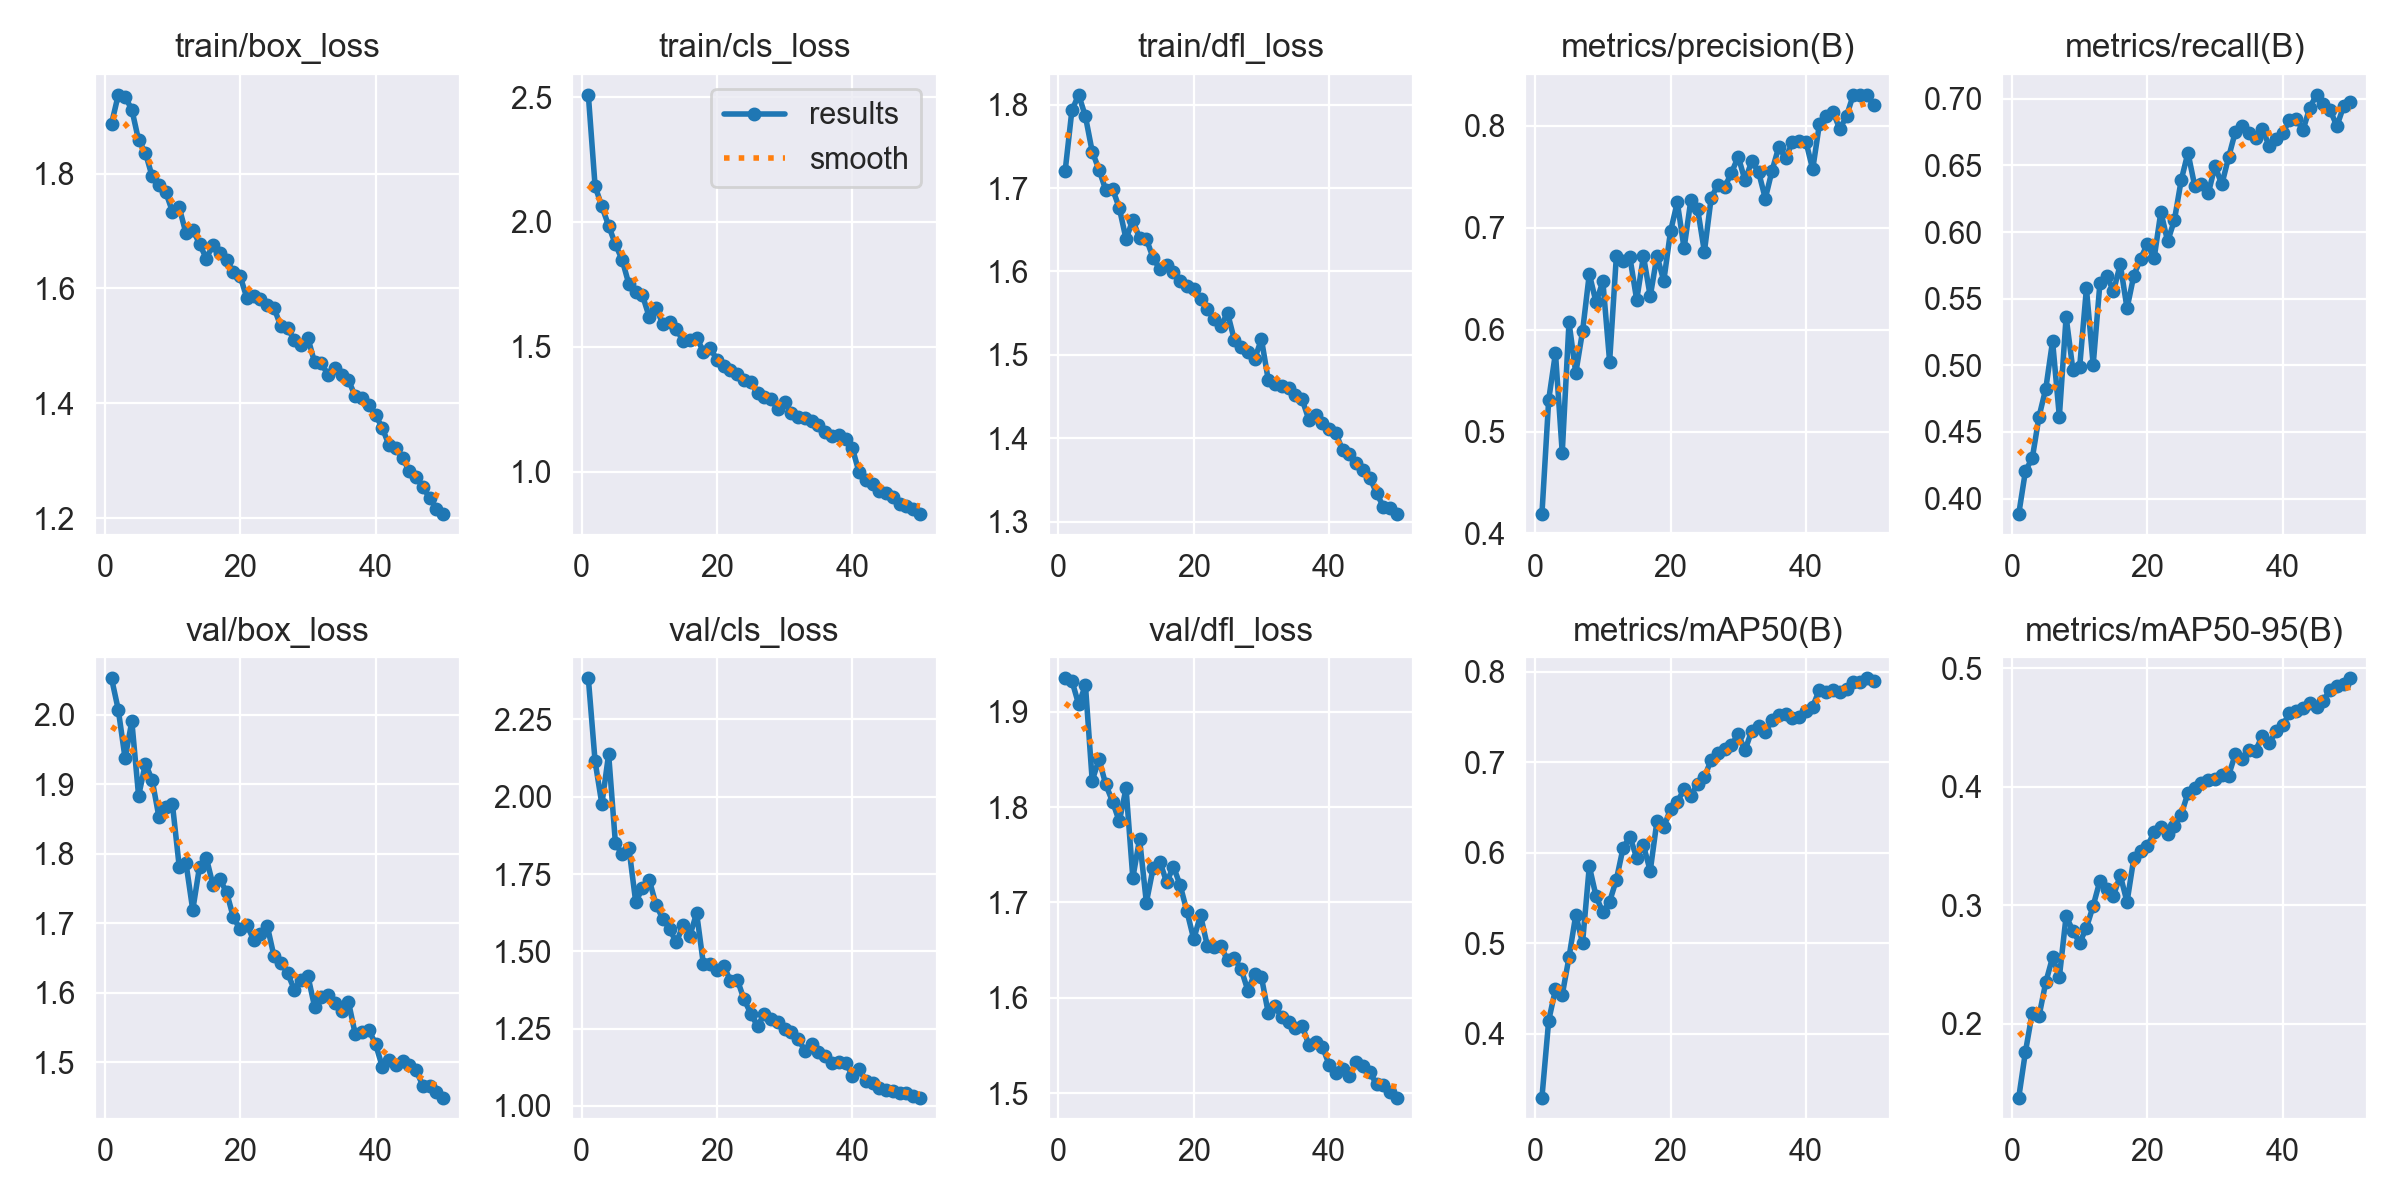

Data behind this chart, as committed beside it:
epoch, time, train/box_loss, train/cls_loss, train/dfl_loss, metrics/precision(B), metrics/recall(B), metrics/mAP50(B), metrics/mAP50-95(B), val/box_loss, val/cls_loss, val/dfl_loss, lr/pg0, lr/pg1, lr/pg2
1, 125.5, 1.887, 2.509, 1.72, 0.419, 0.3884, 0.3292, 0.1374, 2.053, 2.383, 1.935, 0.0006656, 0.0006656, 0.0006656
2, 243.6, 1.937, 2.143, 1.793, 0.5313, 0.4209, 0.4144, 0.1764, 2.007, 2.114, 1.933, 0.001306, 0.001306, 0.001306
3, 359.3, 1.933, 2.062, 1.812, 0.5772, 0.4302, 0.449, 0.2092, 1.938, 1.976, 1.908, 0.00192, 0.00192, 0.00192
4, 475, 1.912, 1.984, 1.786, 0.4793, 0.4615, 0.4428, 0.2064, 1.991, 2.138, 1.928, 0.001881, 0.001881, 0.001881
5, 589.7, 1.858, 1.91, 1.744, 0.6073, 0.4825, 0.4842, 0.2349, 1.883, 1.85, 1.828, 0.001842, 0.001842, 0.001842
6, 705.2, 1.836, 1.848, 1.722, 0.5575, 0.5182, 0.5313, 0.256, 1.93, 1.814, 1.85, 0.001802, 0.001802, 0.001802
7, 820.8, 1.795, 1.75, 1.698, 0.5984, 0.4615, 0.5002, 0.2393, 1.906, 1.833, 1.824, 0.001762, 0.001762, 0.001762
8, 936.1, 1.78, 1.719, 1.699, 0.6548, 0.5363, 0.585, 0.2907, 1.853, 1.659, 1.806, 0.001723, 0.001723, 0.001723
9, 1052, 1.768, 1.706, 1.676, 0.6268, 0.4968, 0.5518, 0.2785, 1.868, 1.705, 1.785, 0.001683, 0.001683, 0.001683
10, 1168, 1.734, 1.619, 1.639, 0.6476, 0.4987, 0.5339, 0.2681, 1.871, 1.731, 1.82, 0.001644, 0.001644, 0.001644
11, 1283, 1.741, 1.656, 1.662, 0.5688, 0.5577, 0.5459, 0.2809, 1.782, 1.65, 1.726, 0.001604, 0.001604, 0.001604
12, 1398, 1.696, 1.592, 1.64, 0.6726, 0.5004, 0.5702, 0.2994, 1.787, 1.605, 1.766, 0.001564, 0.001564, 0.001564
13, 1513, 1.702, 1.6, 1.639, 0.6675, 0.562, 0.6056, 0.3207, 1.719, 1.572, 1.7, 0.001525, 0.001525, 0.001525
14, 1628, 1.678, 1.572, 1.616, 0.671, 0.5673, 0.6174, 0.314, 1.781, 1.529, 1.736, 0.001485, 0.001485, 0.001485
15, 1744, 1.652, 1.522, 1.602, 0.6293, 0.5556, 0.5945, 0.3082, 1.794, 1.585, 1.743, 0.001446, 0.001446, 0.001446
16, 1859, 1.676, 1.527, 1.607, 0.6722, 0.5758, 0.6081, 0.3253, 1.754, 1.551, 1.721, 0.001406, 0.001406, 0.001406
17, 1975, 1.661, 1.537, 1.599, 0.6328, 0.5427, 0.5798, 0.3027, 1.763, 1.624, 1.738, 0.001366, 0.001366, 0.001366
18, 2091, 1.649, 1.481, 1.589, 0.6725, 0.5673, 0.6354, 0.3396, 1.745, 1.458, 1.718, 0.001327, 0.001327, 0.001327
19, 2206, 1.629, 1.495, 1.583, 0.648, 0.5801, 0.6284, 0.3459, 1.708, 1.46, 1.69, 0.001287, 0.001287, 0.001287
20, 2322, 1.621, 1.448, 1.579, 0.6967, 0.5908, 0.6482, 0.3497, 1.691, 1.439, 1.662, 0.001248, 0.001248, 0.001248
21, 2438, 1.583, 1.423, 1.568, 0.725, 0.5803, 0.6564, 0.3616, 1.697, 1.454, 1.687, 0.001208, 0.001208, 0.001208
22, 2553, 1.586, 1.409, 1.555, 0.68, 0.6152, 0.6699, 0.3663, 1.676, 1.404, 1.655, 0.001168, 0.001168, 0.001168
23, 2668, 1.581, 1.389, 1.542, 0.7272, 0.5929, 0.6625, 0.3602, 1.685, 1.409, 1.653, 0.001129, 0.001129, 0.001129
24, 2782, 1.571, 1.365, 1.535, 0.7184, 0.609, 0.6764, 0.3667, 1.696, 1.345, 1.654, 0.001089, 0.001089, 0.001089
25, 2898, 1.566, 1.358, 1.55, 0.6766, 0.6389, 0.6834, 0.3763, 1.652, 1.299, 1.639, 0.00105, 0.00105, 0.00105
26, 3012, 1.534, 1.313, 1.518, 0.7294, 0.6595, 0.7027, 0.3949, 1.643, 1.258, 1.642, 0.00101, 0.00101, 0.00101
27, 3127, 1.531, 1.297, 1.51, 0.7423, 0.6346, 0.7102, 0.3994, 1.628, 1.298, 1.63, 0.0009704, 0.0009704, 0.0009704
28, 3243, 1.51, 1.289, 1.504, 0.74, 0.6357, 0.715, 0.4032, 1.604, 1.281, 1.607, 0.0009308, 0.0009308, 0.0009308
29, 3359, 1.501, 1.252, 1.495, 0.7541, 0.6289, 0.7188, 0.406, 1.619, 1.271, 1.625, 0.0008912, 0.0008912, 0.0008912
30, 3475, 1.514, 1.278, 1.519, 0.7698, 0.6496, 0.7313, 0.4063, 1.624, 1.249, 1.622, 0.0008516, 0.0008516, 0.0008516
31, 3593, 1.471, 1.236, 1.47, 0.7466, 0.6357, 0.713, 0.4098, 1.58, 1.24, 1.584, 0.000812, 0.000812, 0.000812
32, 3715, 1.469, 1.218, 1.465, 0.7653, 0.656, 0.7351, 0.4095, 1.594, 1.216, 1.591, 0.0007724, 0.0007724, 0.0007724
33, 3832, 1.449, 1.214, 1.462, 0.755, 0.6752, 0.7403, 0.4277, 1.596, 1.179, 1.579, 0.0007328, 0.0007328, 0.0007328
34, 3947, 1.462, 1.203, 1.461, 0.7288, 0.6795, 0.733, 0.4233, 1.586, 1.2, 1.574, 0.0006932, 0.0006932, 0.0006932
35, 4062, 1.45, 1.185, 1.452, 0.7563, 0.6742, 0.7464, 0.4313, 1.573, 1.175, 1.568, 0.0006536, 0.0006536, 0.0006536
36, 4179, 1.44, 1.158, 1.447, 0.7796, 0.6709, 0.7524, 0.4306, 1.587, 1.161, 1.571, 0.000614, 0.000614, 0.000614
37, 4294, 1.412, 1.141, 1.422, 0.7685, 0.6774, 0.7534, 0.4433, 1.54, 1.14, 1.551, 0.0005744, 0.0005744, 0.0005744
38, 4410, 1.409, 1.145, 1.428, 0.7839, 0.6645, 0.7492, 0.4368, 1.543, 1.143, 1.554, 0.0005348, 0.0005348, 0.0005348
39, 4525, 1.396, 1.129, 1.418, 0.7855, 0.6699, 0.7496, 0.4467, 1.547, 1.14, 1.549, 0.0004952, 0.0004952, 0.0004952
40, 4641, 1.379, 1.094, 1.41, 0.7847, 0.6742, 0.7566, 0.4519, 1.526, 1.098, 1.53, 0.0004556, 0.0004556, 0.0004556
41, 4791, 1.357, 0.9965, 1.406, 0.7575, 0.684, 0.7616, 0.4622, 1.493, 1.119, 1.521, 0.000416, 0.000416, 0.000416
42, 4905, 1.326, 0.9652, 1.386, 0.8022, 0.6848, 0.7802, 0.4641, 1.503, 1.082, 1.525, 0.0003764, 0.0003764, 0.0003764
43, 5019, 1.322, 0.9503, 1.381, 0.8095, 0.6766, 0.778, 0.4665, 1.496, 1.073, 1.518, 0.0003368, 0.0003368, 0.0003368
44, 5133, 1.304, 0.9234, 1.37, 0.8141, 0.6934, 0.7802, 0.4705, 1.502, 1.057, 1.533, 0.0002972, 0.0002972, 0.0002972
45, 5247, 1.282, 0.9134, 1.362, 0.7969, 0.703, 0.7777, 0.4671, 1.495, 1.051, 1.528, 0.0002576, 0.0002576, 0.0002576
46, 5361, 1.272, 0.8979, 1.353, 0.8098, 0.6961, 0.7812, 0.4728, 1.488, 1.049, 1.522, 0.000218, 0.000218, 0.000218
47, 5474, 1.253, 0.8713, 1.335, 0.8306, 0.6916, 0.7882, 0.482, 1.466, 1.043, 1.51, 0.0001784, 0.0001784, 0.0001784
48, 5588, 1.235, 0.8618, 1.318, 0.8304, 0.6795, 0.7889, 0.4852, 1.466, 1.042, 1.508, 0.0001388, 0.0001388, 0.0001388
49, 5702, 1.216, 0.8513, 1.317, 0.8304, 0.6944, 0.7928, 0.4869, 1.457, 1.032, 1.501, 9.92e-05, 9.92e-05, 9.92e-05
50, 5816, 1.207, 0.8296, 1.309, 0.8205, 0.6976, 0.7897, 0.4916, 1.449, 1.027, 1.495, 5.96e-05, 5.96e-05, 5.96e-05
